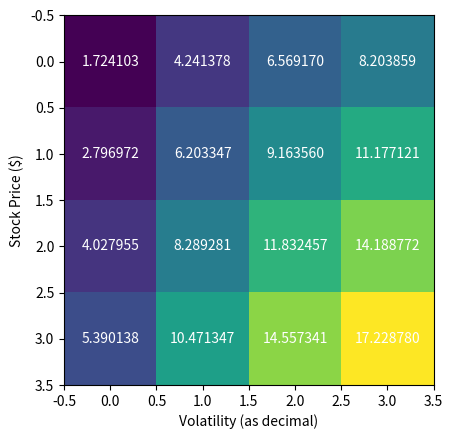

Write Python code to recreate this figure.
# -*- coding: utf-8 -*-
"""
Created on Wed Jun  6 12:11:22 2018

[redacted]
"""
import random
import numpy as np
np.set_printoptions(threshold=np.inf)           #shows entire array. does not have ... in it
import matplotlib.pyplot as plt
import matplotlib.animation as animation

from math import *
from scipy.stats import norm


def main():
    """
    this function sets up the matrix and has 
    increment values for the Y and X axis
    """
    ans             = '10 20' #input('Lower and upper stock prices you are examining? ')
    ans_split       = [float(n) for n in ans.split(' ' )]                     #[lower, upper]
    stock_increment = 4 #input('How many increments? ')
    
    stock_array    = np.linspace(ans_split[0], ans_split[1], stock_increment)

    ans_1           = '10 20' #input('Lower and upper volatilities you are examining (%)? ')
    ans_split1      = [float(n) for n in ans_1.split(' ' )]                     #[lower, upper]
    vol_increment   = 4 #input('How many increments? ')
        
    vol_array       = np.linspace(ans_split1[0], ans_split1[1], vol_increment)
    
    matrix = matrix_maker(len(stock_array),len(vol_array))
    
    final = put_shit_in_matrix(stock_array, vol_array, matrix)
    print(final)
    return plotter(final, stock_array, vol_array, stock_increment, vol_increment)
    
def matrix_maker(yaxis, xaxis):
    """
    creates the matrix of 0's y by x
    """
    
    matrix = np.zeros((yaxis,xaxis))                        #creates a matrix
    
    
    return matrix

def put_shit_in_matrix(stock_list, volatility_list, matrix):
    """
    uses the values in stock_list and volatility_list to calulate the respective 
    option premium
    """
    
    for i in range(len(stock_list)):            #array of stock prices
        for n in range(len(volatility_list)):   #array of volatilities
            #print(matrix)
            matrix[i][n] = BlackScholes_1(stock_list[i], volatility_list[n])
            #puts the black scholes value in the matrix
            #print(matrix)
            
    return matrix    
        
""" # The Black Scholes Formula
# CallPutFlag - This is set to 'c' for call option, anything else for put
# S - Stock price
# K - Strike price
# T - Time to maturity
# r - Riskfree interest rate
# d - Dividend yield
# v - Volatility
"""
def BlackScholes_1(S, v):
    """
    this function calculates the option 
    premium given a spot and vol value
    """
    CallPutFlag = 'c'
#    S = 196.2       #spot price
    K = 196         #strike prive
    T = 14/365      #time to maturity
    r = .02         #risk free rate
    d = .03         #dividend yield
#    v = .13         #percentage as decimal
    
    print('new run')
    print(S)
    print(v)
    
    d1 = (log(float(S)/K)+((r-d)+v*v/2.)*T)/(v*sqrt(T))
    d2 = d1-v*sqrt(T)
    if CallPutFlag=='c':
        return S*norm.cdf(d1)-K*exp((r-d)*T)*norm.cdf(d2)
    else:
        return K*exp(-r*T)*norm.cdf(-d2)-S*exp(-d*T)*norm.cdf(-d1)

def plotter(matrix, y_label, x_label, yincre, xincre):
    """
    pain in ass function that formats the graph
    """
    fig, ax = plt.subplots()

   
    print(x_label)    
    print(y_label)
    for y in range(matrix.shape[0]):
        for x in range(matrix.shape[1]):
            plt.text(x, y, '%4f' %matrix[y,x], horizontalalignment='center', verticalalignment='center',color='w')
    

    extent = (min(x_label), max(x_label), min(y_label), max(y_label))
      
    right_aspect = ((max(x_label)-min(x_label))/int(xincre)/((max(y_label)-min(y_label))/int(yincre)))
    #sets the right aspect ratio for the graph. since the Y and X axis are 
    #weird numbers it gets wonky and this fixes it
    ###Ensure that each cell in the graph is looks like a square
     

    #function below should display the respective cell value but it doesn't work with when
    #extent is used in the ax.imshow() function              
    
    
    
    
    plt.ylabel('Stock Price ($)')
    plt.xlabel('Volatility (as decimal)')
#    fig.colorbar(im)
    
    
    #ax.autoscale(tight=True)
    #ax.set_aspect('equal')
    
    ax.imshow(matrix)# , extent=extent, aspect = right_aspect)
    
#    for i in range(len(y_label)):
#        for j in range(len(x_label)):
#            text = ax.text(j,i, matrix[i, j], ha='center', va='center') #, color='b')
    
    
    
    
main()
